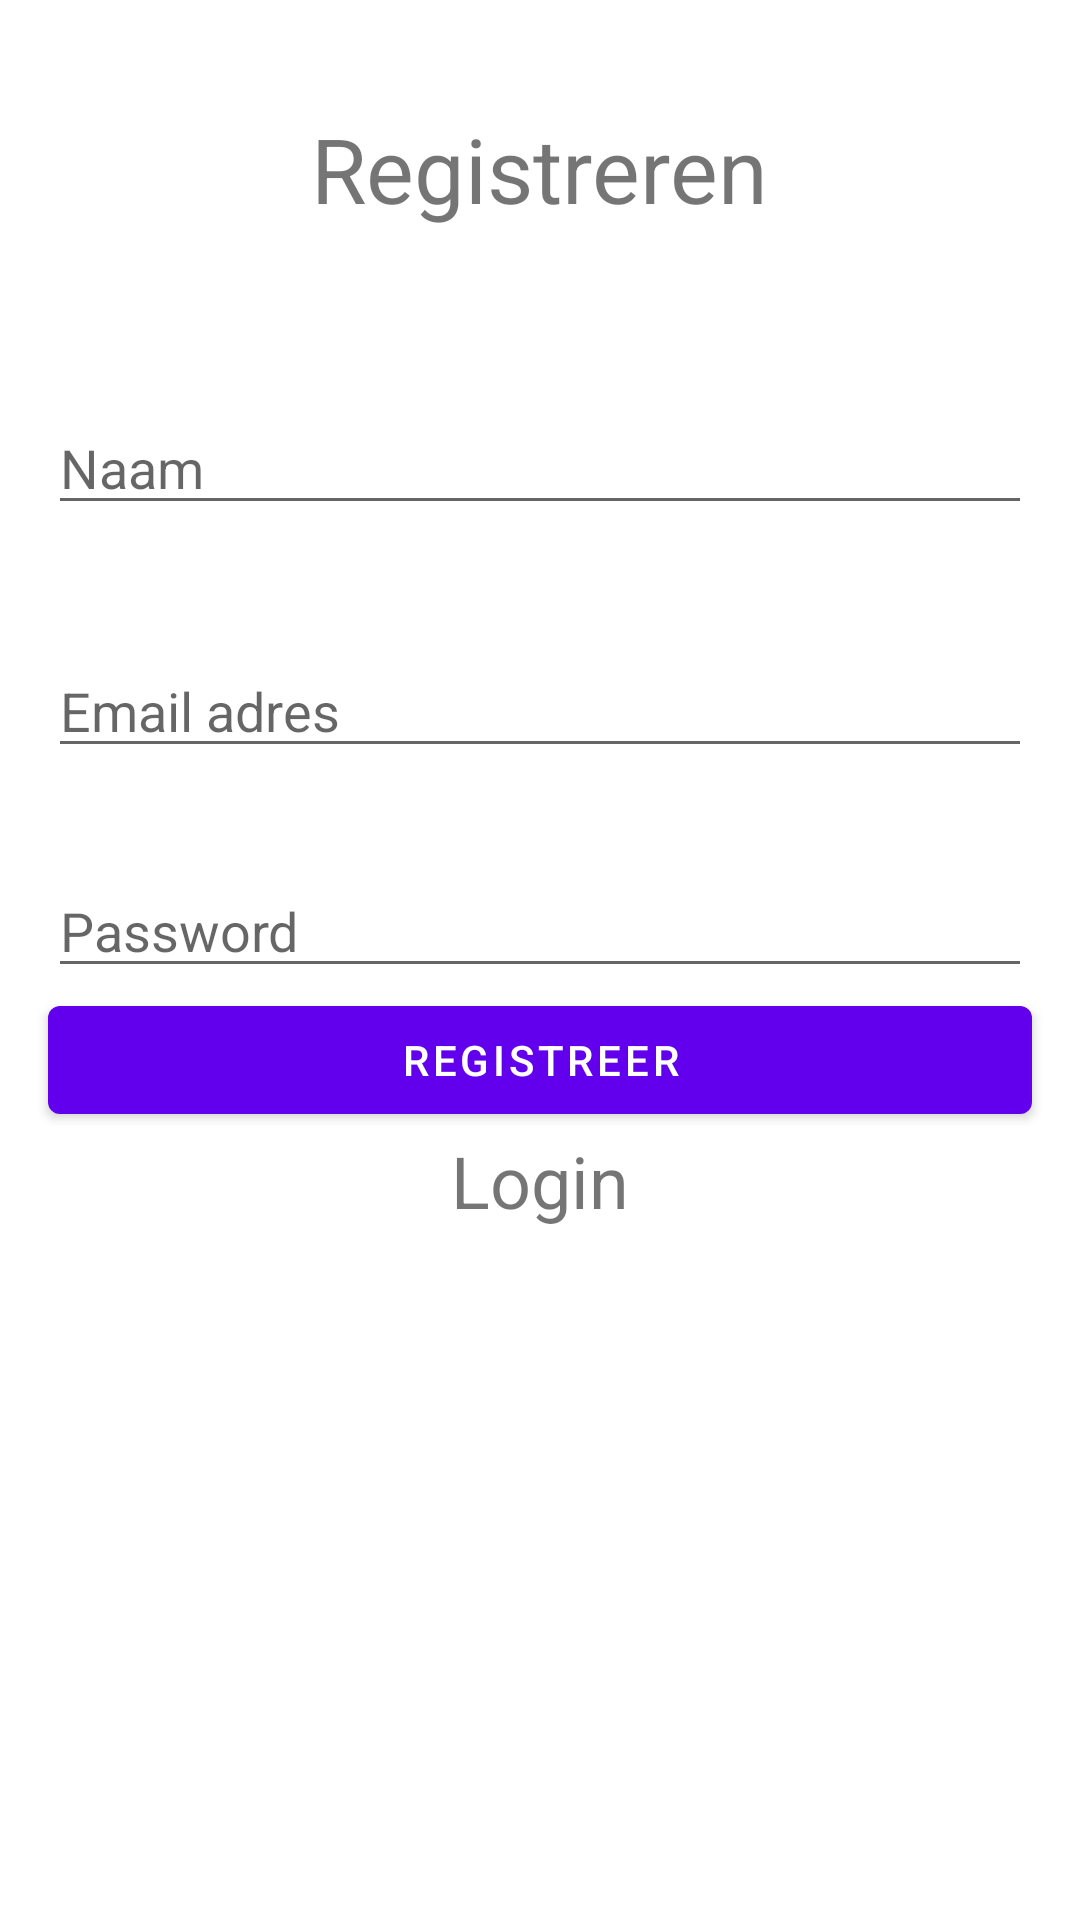

Here is an Android app screen rendered from its layout file. Give the layout XML and the strings, colors and styles it references.
<!-- AndroidManifest.xml: application theme AppTheme -->
<!-- res/layout/activity_register.xml -->
<?xml version="1.0" encoding="utf-8"?>
<androidx.constraintlayout.widget.ConstraintLayout xmlns:android="http://schemas.android.com/apk/res/android"
    xmlns:app="http://schemas.android.com/apk/res-auto"
    xmlns:tools="http://schemas.android.com/tools"
    android:layout_width="match_parent"
    android:layout_height="match_parent"
    tools:context=".Register">

    <TextView
        android:id="@+id/textView"
        android:layout_width="wrap_content"
        android:layout_height="wrap_content"
        android:text="Registreren"
        android:textSize="30sp"
        app:layout_constraintBottom_toBottomOf="parent"
        app:layout_constraintEnd_toEndOf="parent"
        app:layout_constraintStart_toStartOf="parent"
        app:layout_constraintTop_toTopOf="parent"
        app:layout_constraintVertical_bias="0.060000002" />

    <EditText
        android:id="@+id/fullName"
        android:layout_width="0dp"
        android:layout_height="wrap_content"
        android:layout_marginStart="16dp"
        android:layout_marginEnd="16dp"
        android:ems="10"
        android:hint="Naam"
        android:inputType="textPersonName"
        app:layout_constraintBottom_toBottomOf="parent"
        app:layout_constraintEnd_toEndOf="parent"
        app:layout_constraintStart_toStartOf="parent"
        app:layout_constraintTop_toBottomOf="@+id/textView"
        app:layout_constraintVertical_bias="0.110000014" />

    <EditText
        android:id="@+id/Email"
        android:layout_width="0dp"
        android:layout_height="wrap_content"
        android:layout_marginStart="16dp"
        android:layout_marginTop="32dp"
        android:layout_marginEnd="16dp"
        android:ems="10"
        android:hint="Email adres"
        android:inputType="textEmailAddress"
        app:layout_constraintBottom_toBottomOf="parent"
        app:layout_constraintEnd_toEndOf="parent"
        app:layout_constraintStart_toStartOf="parent"
        app:layout_constraintTop_toBottomOf="@+id/fullName"
        app:layout_constraintVertical_bias="0.01999998" />

    <EditText
        android:id="@+id/password"
        android:layout_width="0dp"
        android:layout_height="wrap_content"
        android:layout_marginStart="16dp"
        android:layout_marginTop="32dp"
        android:layout_marginEnd="16dp"
        android:ems="10"
        android:hint="Password"
        android:inputType="textPassword"
        app:layout_constraintBottom_toBottomOf="parent"
        app:layout_constraintEnd_toEndOf="parent"
        app:layout_constraintStart_toStartOf="parent"
        app:layout_constraintTop_toBottomOf="@+id/Email"
        app:layout_constraintVertical_bias="0.0" />


    <Button
        android:id="@+id/btnRegister"
        android:layout_width="0dp"
        android:layout_height="wrap_content"
        android:layout_marginStart="16dp"
        android:layout_marginEnd="16dp"
        android:text="Registreer"
        app:layout_constraintBottom_toBottomOf="parent"
        app:layout_constraintEnd_toEndOf="parent"
        app:layout_constraintStart_toStartOf="parent"
        app:layout_constraintTop_toBottomOf="@+id/password"
        app:layout_constraintVertical_bias="0.0" />

    <TextView
        android:id="@+id/lnkLogin"
        android:layout_width="wrap_content"
        android:layout_height="wrap_content"
        android:text="Login"
        android:textSize="24sp"
        app:layout_constraintBottom_toBottomOf="parent"
        app:layout_constraintEnd_toEndOf="parent"
        app:layout_constraintStart_toStartOf="parent"
        app:layout_constraintTop_toBottomOf="@+id/btnRegister"
        app:layout_constraintVertical_bias="0.0" />

    <ProgressBar
        android:id="@+id/progressBar"
        style="?android:attr/progressBarStyle"
        android:layout_width="wrap_content"
        android:layout_height="wrap_content"
        android:visibility="invisible"
        app:layout_constraintBottom_toBottomOf="parent"
        app:layout_constraintEnd_toEndOf="parent"
        app:layout_constraintStart_toStartOf="parent"
        app:layout_constraintTop_toBottomOf="@+id/btnRegister"
        app:layout_constraintVertical_bias="0.0" />
</androidx.constraintlayout.widget.ConstraintLayout>
<!-- resources referenced by this layout -->
<resources>

</resources>
